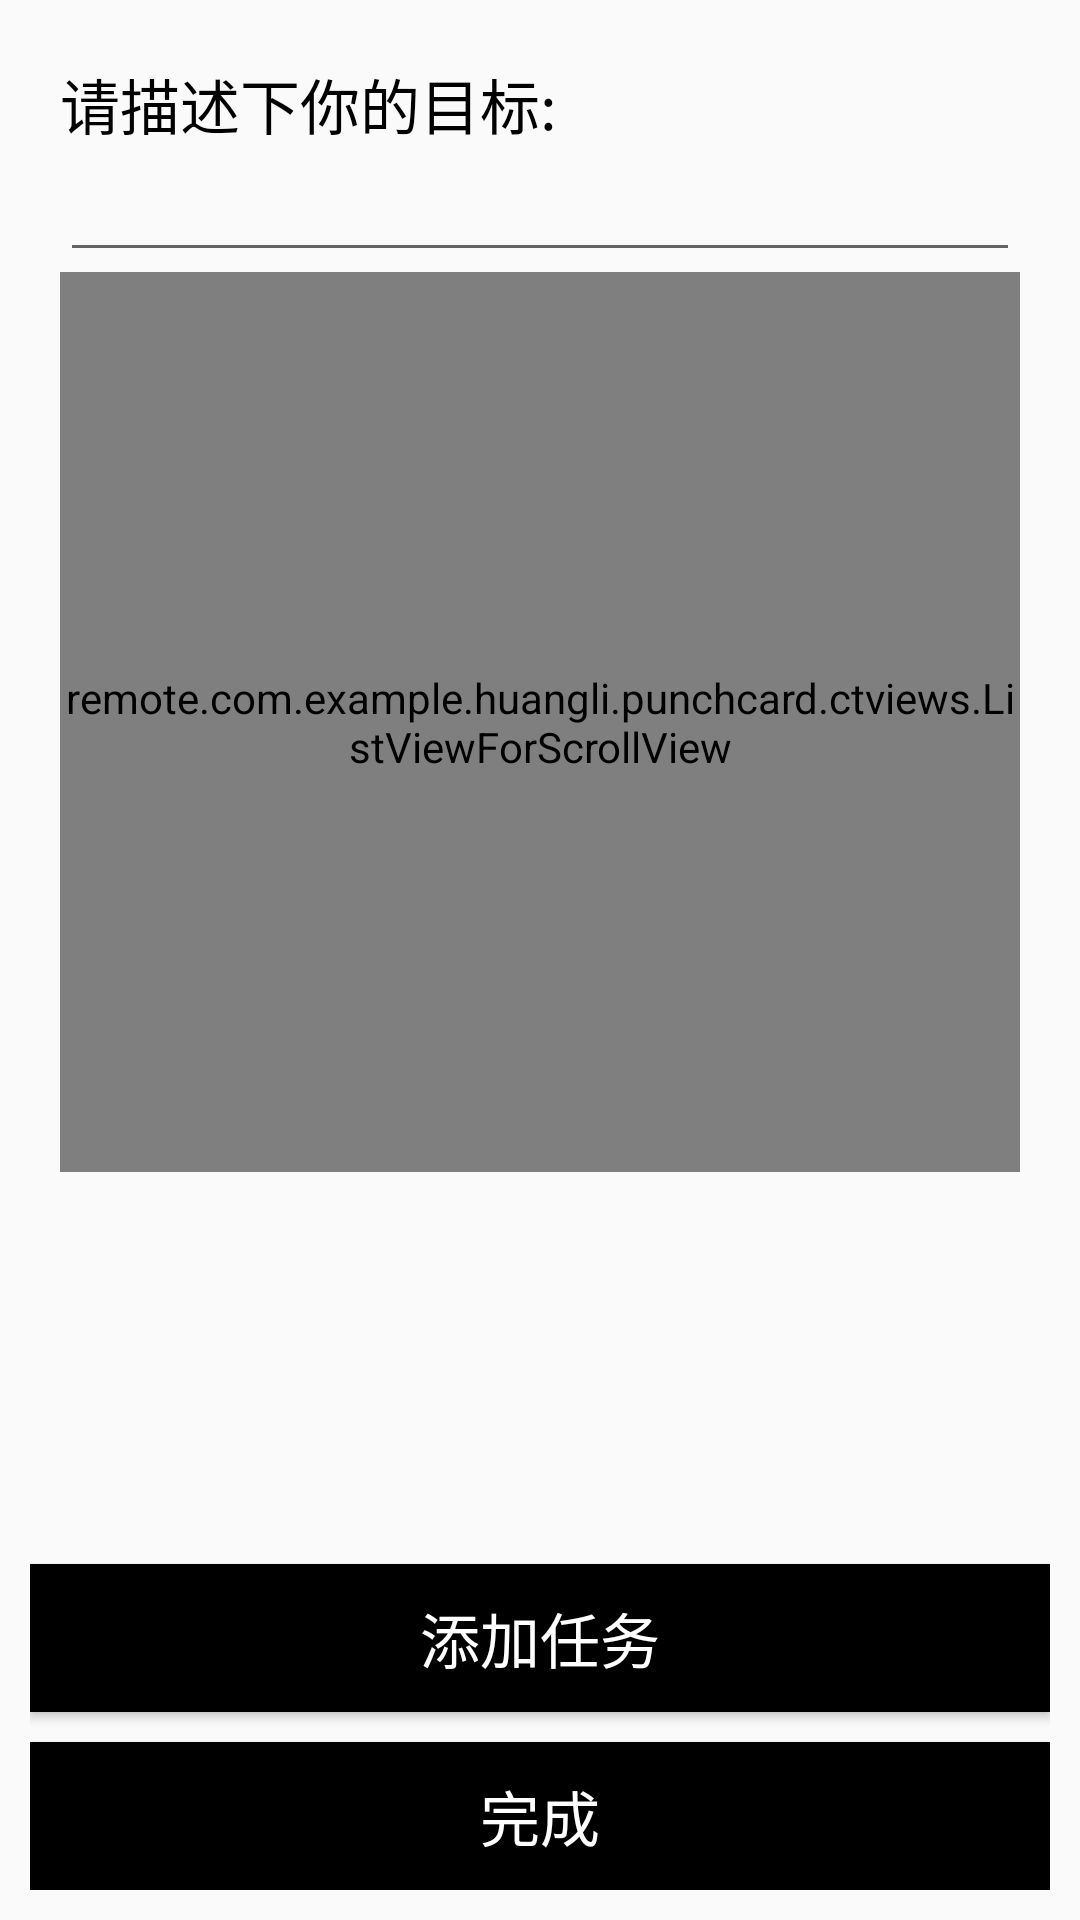

Layout XML and referenced resources for this Android screen:
<!-- AndroidManifest.xml: application theme AppTheme -->
<!-- res/layout/activity_edit_plan.xml -->
<?xml version="1.0" encoding="utf-8"?>
<RelativeLayout xmlns:android="http://schemas.android.com/apk/res/android"
                android:layout_width="match_parent"
                android:layout_height="match_parent"
                android:padding="10dip"
    >

    <ScrollView
        android:layout_width="match_parent"
        android:layout_height="match_parent">

        <RelativeLayout
            android:layout_width="match_parent"
            android:layout_height="match_parent">

            <LinearLayout
                android:layout_width="match_parent"
                android:layout_height="match_parent"
                android:orientation="vertical"
                android:padding="10dip"
                >

                <TextView
                    android:layout_width="wrap_content"
                    android:layout_height="wrap_content"
                    android:text="请描述下你的目标:"
                    android:textColor="@color/black"
                    android:textSize="20dip"/>

                <EditText
                    android:id="@+id/ed_goal"
                    android:layout_width="match_parent"
                    android:layout_height="wrap_content"/>

                <remote.com.example.huangli.punchcard.ctviews.ListViewForScrollView
                    android:id="@+id/listview_tasks"
                    android:layout_width="wrap_content"
                    android:layout_height="300dip"></remote.com.example.huangli.punchcard.ctviews.ListViewForScrollView>
            </LinearLayout>
        </RelativeLayout>
    </ScrollView>

    <Button
        android:id="@+id/btn_ok"
        android:layout_width="match_parent"
        android:layout_height="wrap_content"
        android:layout_alignParentBottom="true"
        android:layout_marginTop="10dip"
        android:background="@color/black"
        android:padding="10dip"
        android:text="完成"
        android:textColor="@color/white"
        android:textSize="20dip"/>

    <Button
        android:id="@+id/btn_addtask"
        android:layout_width="match_parent"
        android:layout_height="wrap_content"
        android:layout_above="@+id/btn_ok"
        android:layout_marginTop="10dip"
        android:background="@color/black"
        android:padding="10dip"
        android:text="添加任务"
        android:textColor="@color/white"
        android:textSize="20dip"/>
</RelativeLayout>
<!-- resources referenced by this layout -->
<resources>
  <color name="black">#000000</color>
  <color name="white">#FFFFFF</color>
  <style name="AppTheme" parent="Theme.AppCompat.Light.DarkActionBar">
          
          <item name="colorPrimary">@color/colorPrimary</item>
          <item name="colorPrimaryDark">@color/colorPrimaryDark</item>
          <item name="colorAccent">@color/colorAccent</item>
      </style>
  <color name="colorPrimary">#000000</color>
  <color name="colorPrimaryDark">#000000</color>
  <color name="colorAccent">#000000</color>
</resources>
